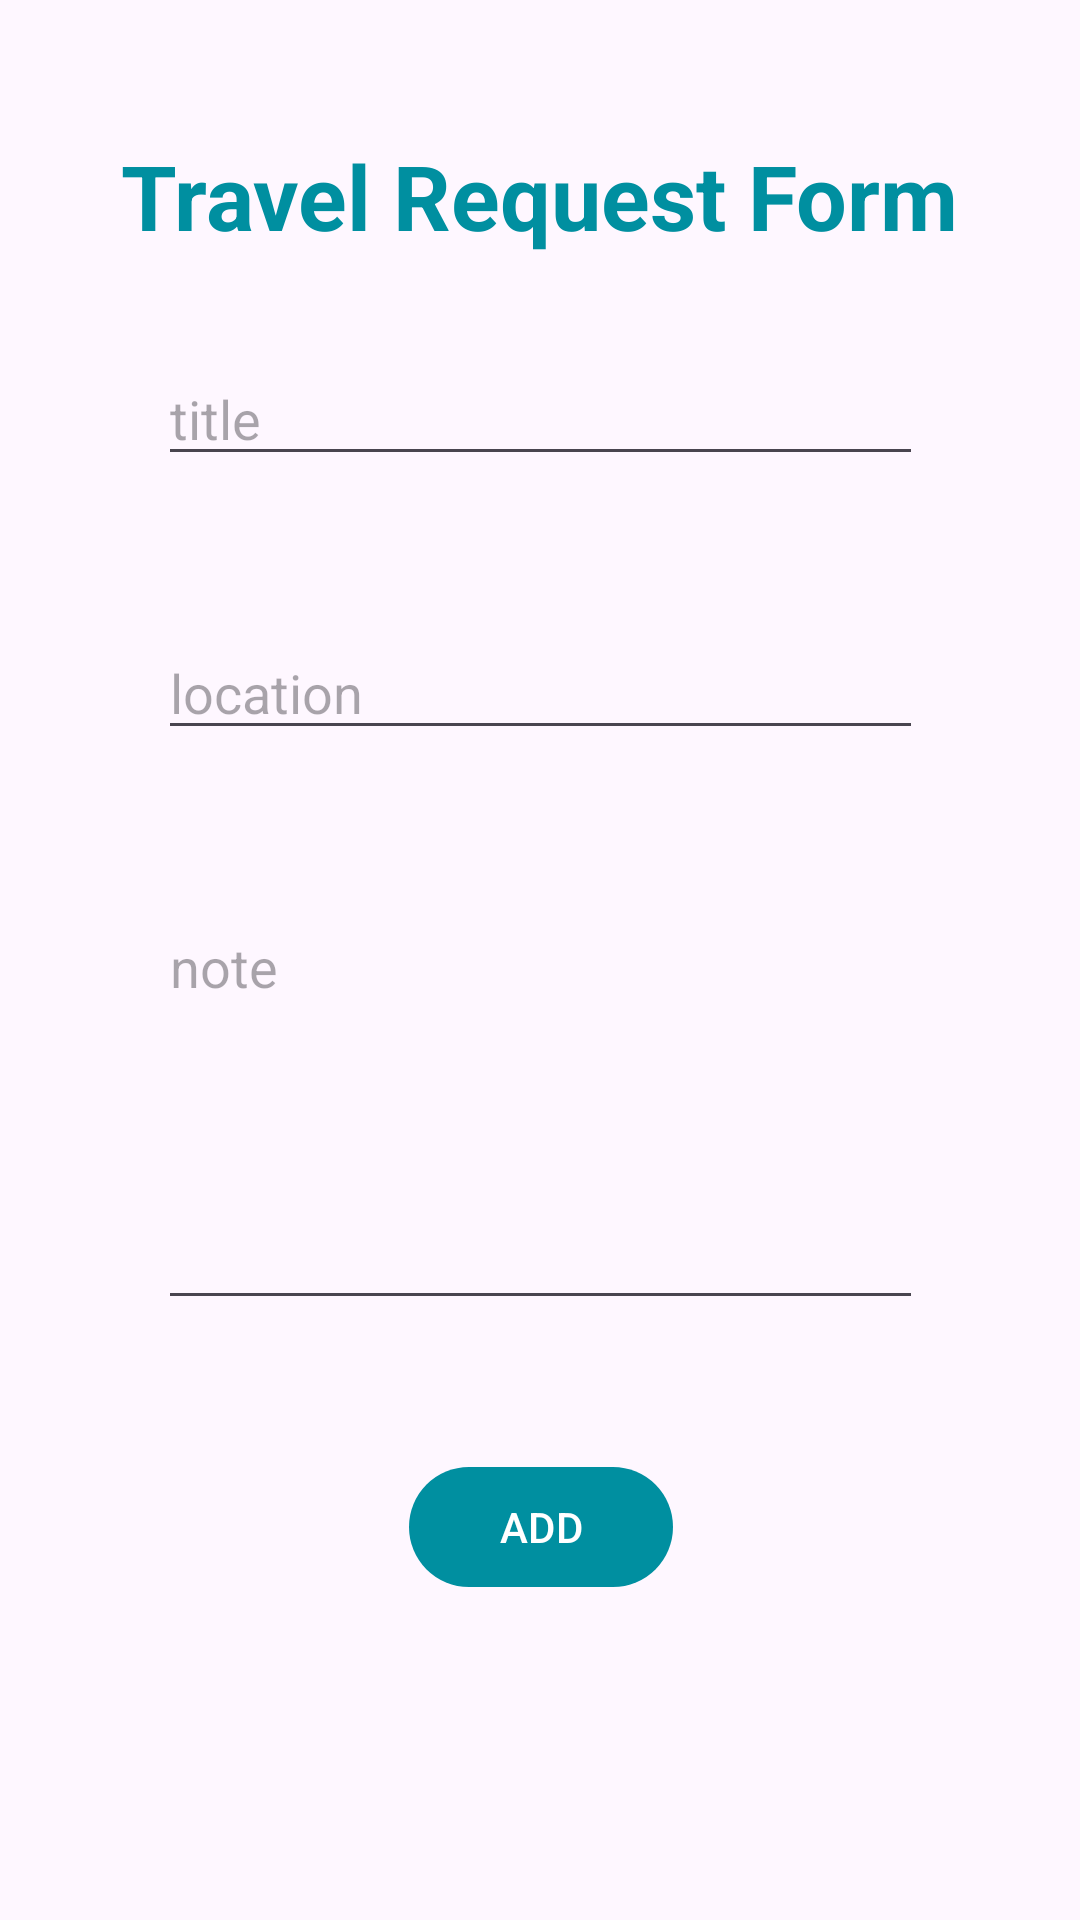

Reconstruct the res/layout file that produces this screen, plus the resources it refers to.
<!-- AndroidManifest.xml: activity theme Theme.TravelApplication.NoActionBar -->
<!-- res/layout/fragment_home.xml -->
<?xml version="1.0" encoding="utf-8"?>
<androidx.constraintlayout.widget.ConstraintLayout xmlns:android="http://schemas.android.com/apk/res/android"
    xmlns:app="http://schemas.android.com/apk/res-auto"
    xmlns:tools="http://schemas.android.com/tools"
    android:layout_width="match_parent"
    android:layout_height="match_parent"
    tools:context=".ui.home.HomeFragment">

    <EditText
        android:id="@+id/editTextTitle"
        android:layout_width="255dp"
        android:layout_height="wrap_content"
        android:layout_marginTop="32dp"
        android:ems="10"
        android:hint="title"
        android:inputType="text"
        app:layout_constraintEnd_toEndOf="parent"
        app:layout_constraintStart_toStartOf="parent"
        app:layout_constraintTop_toBottomOf="@+id/textView3" />

    <EditText
        android:id="@+id/editTextLocation"
        android:layout_width="255dp"
        android:layout_height="wrap_content"
        android:layout_marginTop="50dp"
        android:ems="10"
        android:hint="location"
        android:inputType="text"
        app:layout_constraintEnd_toEndOf="@+id/editTextTitle"
        app:layout_constraintStart_toStartOf="@+id/editTextTitle"
        app:layout_constraintTop_toBottomOf="@+id/editTextTitle" />

    <EditText
        android:id="@+id/editTextNote"
        android:layout_width="255dp"
        android:layout_height="140dp"
        android:layout_marginTop="50dp"
        android:ems="10"
        android:gravity="start|top"
        android:hint="note"
        android:inputType="textMultiLine"
        app:layout_constraintEnd_toEndOf="@+id/editTextLocation"
        app:layout_constraintStart_toStartOf="@+id/editTextLocation"
        app:layout_constraintTop_toBottomOf="@+id/editTextLocation" />

    <Button
        android:id="@+id/btnAdd"
        android:layout_width="wrap_content"
        android:layout_height="wrap_content"
        android:layout_marginTop="45dp"
        android:text="ADD"
        app:layout_constraintEnd_toEndOf="@+id/editTextNote"
        app:layout_constraintStart_toStartOf="@+id/editTextNote"
        app:layout_constraintTop_toBottomOf="@+id/editTextNote" />

    <TextView
        android:id="@+id/textView3"
        android:layout_width="wrap_content"
        android:layout_height="wrap_content"
        android:layout_marginTop="45dp"
        android:text="Travel Request Form"
        android:textColor="@color/back"
        android:textSize="30sp"
        android:textStyle="bold"
        app:layout_constraintEnd_toEndOf="parent"
        app:layout_constraintStart_toStartOf="parent"
        app:layout_constraintTop_toTopOf="parent" />
</androidx.constraintlayout.widget.ConstraintLayout>
<!-- resources referenced by this layout -->
<resources>
  <color name="back">#008FA0</color>
  <style name="Theme.TravelApplication.NoActionBar">
          <item name="windowActionBar">false</item>
          <item name="windowNoTitle">true</item>
      </style>
</resources>
